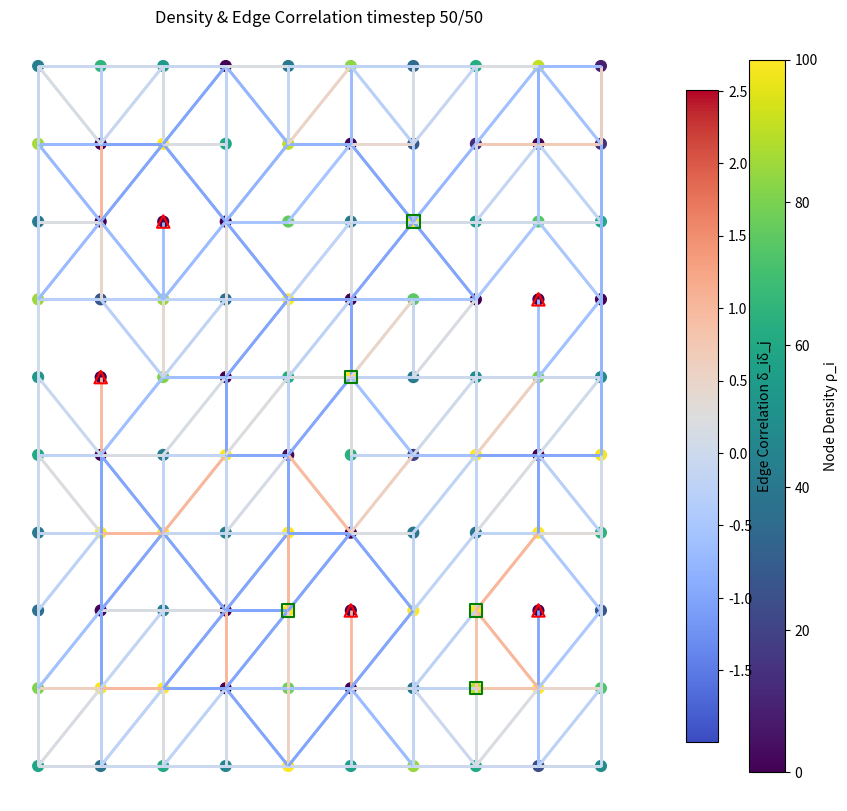

Source code (Python):
# ==================== Full Traffic + Density + Correlation Script ====================

import networkx as nx
import numpy as np
from collections import defaultdict
import matplotlib.pyplot as plt
import matplotlib as mpl
import random
import matplotlib.animation as animation
import scipy.sparse as sp
import datetime
from matplotlib.collections import LineCollection

# ----------- Parameters -------------
num_nodes = 100
avg_degree = 3
r_max = 20
sample_size = 100

time_steps = 50
tau = 10.0
dt = 1.0
sigma = 5.0
minor_road_prob = 0.7
x_nearest = 3

capacity_per_edge = 20
rho_max = 100
k = 0.5
sink_capacity = 60  # Limit on per-timestep sink inflow

# ----------- Create Graph ------------
G = nx.DiGraph()

# --- Node types ---
sources = random.sample(range(num_nodes), k=int(0.05 * num_nodes))
remaining_nodes = set(range(num_nodes)) - set(sources)
sinks = random.sample(list(remaining_nodes), k=int(0.05 * num_nodes))
internals = list(set(range(num_nodes)) - set(sources) - set(sinks))

node_types = {}
for i in range(num_nodes):
    if i in sources:
        node_types[i] = 'source'
    elif i in sinks:
        node_types[i] = 'sink'
    else:
        node_types[i] = 'internal'

external_flow = {}
for i in range(num_nodes):
    if node_types[i] == 'source':
        external_flow[i] = random.randint(15, 50)
    elif node_types[i] == 'sink':
        external_flow[i] = -random.randint(15, 50)
    else:
        external_flow[i] = 0

for i in range(num_nodes):
    internal_inflow = random.randint(10, 50)
    internal_outflow = random.randint(10, 50)
    total_inflow = internal_inflow + max(0, external_flow[i])
    total_outflow = internal_outflow + abs(min(0, external_flow[i]))
    G.add_node(i,
               inflow=total_inflow,
               outflow=total_outflow,
               node_type=node_types[i],
               S=external_flow[i])

# --- Node positions ---
grid_size = int(np.ceil(np.sqrt(num_nodes)))
positions = {i: (i % grid_size, i // grid_size) for i in range(num_nodes)}

# --- Edge creation avoiding sink-to-sink edges ---
for i in range(num_nodes):
    targets = set()
    while len(targets) < avg_degree:
        t = random.randint(0, num_nodes - 1)
        if t == i:
            continue
        if node_types[i] == 'source' and node_types[t] == 'source':
            continue
        if node_types[i] == 'sink' and node_types[t] == 'sink':
            continue
        prob = 0.7 if node_types[t] == 'sink' else 0.3
        if random.random() > prob:
            continue
        targets.add(t)
    for t in targets:
        G.add_edge(i, t)
        if node_types[i] == 'internal' and node_types[t] == 'internal':
            G.add_edge(t, i)

# --- Helper: segments intersect ---
def segments_intersect(p1, p2, p3, p4):
    def ccw(a, b, c):
        return (c[1]-a[1])*(b[0]-a[0]) > (b[1]-a[1])*(c[0]-a[0])
    return (ccw(p1, p3, p4) != ccw(p2, p3, p4)) and (ccw(p1, p2, p3) != ccw(p1, p2, p4))

# --- Add minor roads avoiding crossings ---
def remove_edge_crossings_and_add_minor_roads(G, positions, minor_road_prob=0.5):
    edges = list(G.edges())
    crossing_edges = set()
    for i in range(len(edges)):
        u1, v1 = edges[i]
        p1, p2 = positions[u1], positions[v1]
        for j in range(i + 1, len(edges)):
            u2, v2 = edges[j]
            if len({u1, v1, u2, v2}) < 4:
                continue
            p3, p4 = positions[u2], positions[v2]
            if segments_intersect(p1, p2, p3, p4):
                crossing_edges.add((u1, v1))
                crossing_edges.add((u2, v2))
    for e in crossing_edges:
        if G.has_edge(*e):
            G.remove_edge(*e)
    # Minor roads
    node_list = list(G.nodes())
    for i in node_list:
        for j in node_list:
            if i == j or G.has_edge(i, j):
                continue
            dist = np.linalg.norm(np.array(positions[i]) - np.array(positions[j]))
            if dist > 1.5 or random.random() > minor_road_prob:
                continue
            can_add_ij = can_add_ji = True
            for (u, v) in G.edges():
                if len({i, j, u, v}) < 4:
                    continue
                if segments_intersect(positions[i], positions[j], positions[u], positions[v]):
                    can_add_ij = False
                if segments_intersect(positions[j], positions[i], positions[u], positions[v]):
                    can_add_ji = False
                if not can_add_ij and not can_add_ji:
                    break
            if can_add_ij and G.nodes[i]['node_type'] != 'sink' and G.nodes[j]['node_type'] != 'sink':
                G.add_edge(i, j)
            if can_add_ji and G.nodes[j]['node_type'] != 'sink' and G.nodes[i]['node_type'] != 'sink':
                G.add_edge(j, i)

remove_edge_crossings_and_add_minor_roads(G, positions, minor_road_prob=minor_road_prob)

# --- Ensure all nodes can reach a sink ---
def ensure_connectivity_to_sink(G, sinks, positions):
    for node in G.nodes():
        if G.nodes[node]['node_type'] == 'sink':
            continue
        if any(nx.has_path(G, node, sink) for sink in sinks):
            continue
        candidates = [n for n in G.nodes() if n != node and n not in sinks]
        candidates = sorted(candidates, key=lambda n: np.linalg.norm(np.array(positions[n]) - np.array(positions[node])))
        for target in candidates:
            if any(nx.has_path(G, target, sink) for sink in sinks):
                G.add_edge(node, target)
                break

ensure_connectivity_to_sink(G, sinks, positions)

# --- Ensure sinks have at least one incoming edge ---
def connect_sinks_to_network(G, sinks, positions, max_attempts=10):
    non_sinks = [n for n in G.nodes if G.nodes[n]['node_type'] != 'sink']
    for sink in sinks:
        if G.in_degree(sink) > 0:
            continue
        distances = {n: np.linalg.norm(np.array(positions[n]) - np.array(positions[sink])) for n in non_sinks}
        sorted_nodes = sorted(distances, key=distances.get)
        for node in sorted_nodes[:max_attempts]:
            if not G.has_edge(node, sink):
                G.add_edge(node, sink)
                break

connect_sinks_to_network(G, sinks, positions)

# ================= Vectorized density evolution =================
num_nodes = G.number_of_nodes()

# sinks start empty, others start with inflow
rho_current = np.array([0 if G.nodes[i]['node_type']=='sink' else G.nodes[i]['inflow'] for i in range(num_nodes)], dtype=float)
rho_current = np.clip(rho_current, 0, rho_max)
S = np.array([G.nodes[i]['S'] for i in range(num_nodes)], dtype=float)

# Adjacency matrices
A_out = nx.adjacency_matrix(G, nodelist=range(num_nodes)).tocsc()
A_in = A_out.transpose().tocsc()

# --- Sink attraction factor, safe division ---
sink_distances = {}
for node in G.nodes():
    lengths = nx.single_source_shortest_path_length(G, node)
    d_to_sink = min([lengths[sink] for sink in sinks if sink in lengths] or [np.inf])
    sink_distances[node] = d_to_sink

finite_dists = [d for d in sink_distances.values() if np.isfinite(d)]
max_dist = max(finite_dists) if finite_dists else 1.0
attraction = {node: 1.0 + (max_dist - sink_distances[node])/max_dist*0.5 if np.isfinite(sink_distances[node]) else 1.0
              for node in G.nodes()}

# --- Time evolution ---
rho_t_list = []
delta_t_list = []

for step in range(time_steps):
    congestion = 1 - rho_current / rho_max

    # Inflow
    rows_in, cols_in = A_in.nonzero()
    data_in = k * rho_current[cols_in] * congestion[rows_in]
    data_in = np.clip(data_in, 0, capacity_per_edge)
    F_in = sp.coo_matrix((data_in, (rows_in, cols_in)), shape=A_in.shape).tocsc()
    inflow = np.array(F_in.sum(axis=1)).flatten()
    
    # Cap inflow at sinks
    for sink in sinks:
        inflow[sink] = min(inflow[sink], sink_capacity)

    # Outflow
    rows_out, cols_out = A_out.nonzero()
    data_out = k * rho_current[rows_out] * congestion[cols_out]
    data_out = np.clip(data_out, 0, capacity_per_edge)
    F_out = sp.coo_matrix((data_out, (rows_out, cols_out)), shape=A_out.shape).tocsc()
    outflow = np.array(F_out.sum(axis=1)).flatten()

    rho_next = rho_current + dt * (inflow - outflow + S)
    rho_next = np.clip(rho_next, 0, rho_max)

    rho_t_list.append(rho_next)
    mean_rho = np.mean(rho_next)
    delta_next = (rho_next - mean_rho) / mean_rho if mean_rho != 0 else np.zeros_like(rho_next)
    delta_t_list.append(delta_next)

    rho_current = rho_next

# ================== Nearest-neighbor correlations ==================
def get_x_nearest_neighbors(G, x):
    nearest_dict = {}
    for node in G.nodes:
        lengths = nx.single_source_shortest_path_length(G, node)
        filtered = sorted([(n, d) for n, d in lengths.items() if n != node], key=lambda x: x[1])
        nearest_nodes = [n for n, d in filtered[:x]]
        nearest_dict[node] = nearest_nodes
    return nearest_dict

nearest_neighbors = get_x_nearest_neighbors(G, x_nearest)

avg_corr_x_nearest = []
for t in range(time_steps):
    dt_arr = delta_t_list[t]
    corrs = []
    for i in G.nodes:
        for nn in nearest_neighbors[i]:
            corrs.append(dt_arr[i] * dt_arr[nn])
    # Normalized between -1 and 1
    if corrs:
        min_c, max_c = min(corrs), max(corrs)
        if max_c - min_c > 0:
            corrs_norm = [(c - min_c)/(max_c - min_c)*2 - 1 for c in corrs]
        else:
            corrs_norm = [0]*len(corrs)
        avg_corr_x_nearest.append(np.mean(corrs_norm))
    else:
        avg_corr_x_nearest.append(0)

print("\n✅ Average adjacency correlation over x nearest neighbors (normalized):")
print(avg_corr_x_nearest)

# ================== Animation & plotting scripts ==================
# ... Keep all previous animation code here (combined node+edge, two-point correlation, delta evolution) ...
# Use delta_t_list and nearest_neighbors to compute node colors and edge correlations.
# Ensure node colors are normalized between -1 and 1.


# ---------------- Combined Animation ----------------
fig, ax = plt.subplots(figsize=(10,10))
ax.axis('off')
ax.set_title('Node Density (nodes) + Edge Correlation (edges)')

edges_list = list(G.edges())
edge_corrs_per_frame = [
    [delta_t_list[f][u]*delta_t_list[f][v] for (u,v) in edges_list]
    for f in range(time_steps)
]

# Node colors
cmap_rho = plt.cm.viridis
rho_min, rho_max_val = np.min(np.concatenate(rho_t_list)), np.max(np.concatenate(rho_t_list))
norm_rho = mpl.colors.Normalize(vmin=rho_min, vmax=rho_max_val)
nodes_collection = nx.draw_networkx_nodes(G, positions,
                                          node_color=[cmap_rho(norm_rho(rho_t_list[0][n])) for n in G.nodes()],
                                          node_size=60, ax=ax)

# Edge colors
cmap_edge = plt.cm.coolwarm
all_edge_vals = [val for frame in edge_corrs_per_frame for val in frame]
norm_edge = mpl.colors.Normalize(vmin=min(all_edge_vals), vmax=max(all_edge_vals))
edge_segments = [(positions[u], positions[v]) for (u,v) in edges_list]
edge_collection = LineCollection(edge_segments, cmap=cmap_edge, norm=norm_edge, linewidths=2.0)
edge_collection.set_array(np.array(edge_corrs_per_frame[0]))
ax.add_collection(edge_collection)

# Highlight sources and sinks
source_nodes = [n for n in G.nodes if G.nodes[n]['node_type']=='source']
sink_nodes = [n for n in G.nodes if G.nodes[n]['node_type']=='sink']
nx.draw_networkx_nodes(G, positions, nodelist=source_nodes, node_color='none',
                       edgecolors='green', node_shape='s', node_size=80, linewidths=1.5, ax=ax)
nx.draw_networkx_nodes(G, positions, nodelist=sink_nodes, node_color='none',
                       edgecolors='red', node_shape='^', node_size=80, linewidths=1.5, ax=ax)

# Colorbars
cbar_nodes = plt.colorbar(plt.cm.ScalarMappable(norm=norm_rho, cmap=cmap_rho), ax=ax, fraction=0.046, pad=0.04)
cbar_nodes.set_label('Node Density ρ_i')
cbar_edges = plt.colorbar(plt.cm.ScalarMappable(norm=norm_edge, cmap=cmap_edge), ax=ax, fraction=0.046, pad=0.08)
cbar_edges.set_label('Edge Correlation δ_iδ_j')

# Animation update
def update_combined(frame):
    # Update nodes
    node_colors = [cmap_rho(norm_rho(rho_t_list[frame][n])) for n in G.nodes()]
    nodes_collection.set_facecolor(node_colors)
    # Update edges
    edge_collection.set_array(np.array(edge_corrs_per_frame[frame]))
    ax.set_title(f'Density & Edge Correlation timestep {frame+1}/{time_steps}')
    return nodes_collection, edge_collection

combined_anim = animation.FuncAnimation(fig, update_combined,
                                        frames=time_steps, interval=100, blit=False)

combined_anim.save('density_correlation_overlay.gif', writer='pillow', fps=10)
plt.show()
